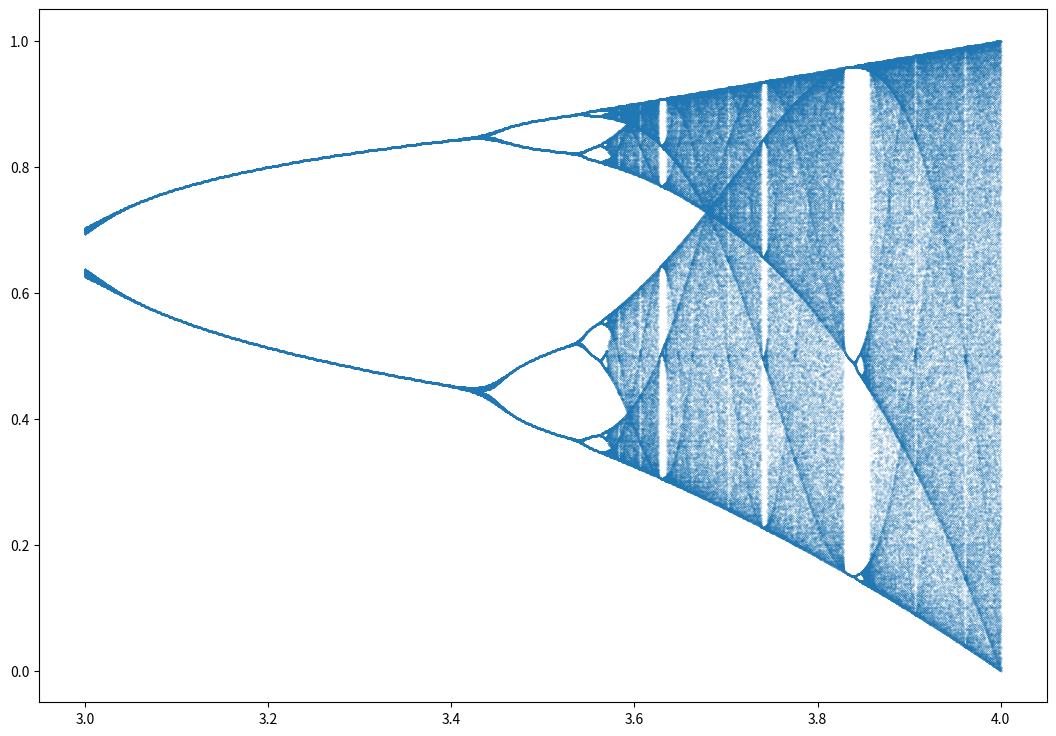

Generate this figure with matplotlib:
import matplotlib as mpl
import matplotlib.pyplot as plt
import numpy as np

r_ = np.linspace(3, 4, 20000)
xy = []
acc = 60
plt.figure(figsize=(13, 9))


def stable(r1):
    x_ = [0.5]
    for i in range(acc):
        x_.append(r1 * x_[i] * (1 - x_[i]))
    x_ = x_[int(acc / 2):]
    result = []
    for x1 in x_:
        if (round(x1, 3), r1) not in result:
            result.append((round(x1, 3), r1))
    #  print(result)
    return result


def logistic():
    for r in r_:
        for c in stable(r):
            xy.append(c)
    # print(xy)


logistic()
x, y = zip(*xy)
# print(x, y)
plt.scatter(y, x, s=0.01)
plt.show()
